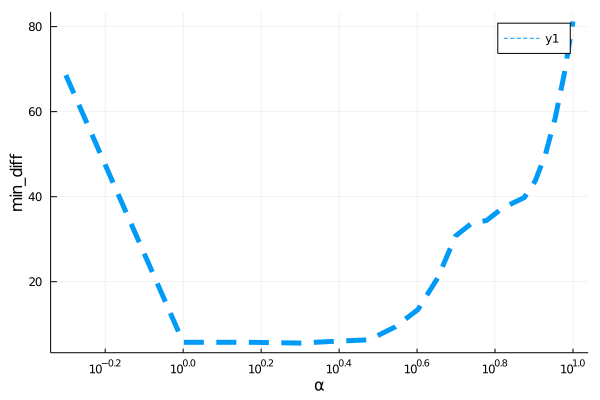

Data behind this chart, as committed beside it:
para, error
0.5, 68.6
1.0, 5.75
1.5, 5.743
2.0, 5.566
2.5, 6.039
3.0, 6.328
3.5, 9.384
4.0, 13.44
4.5, 20.92
5.0, 30.78
5.5, 33.77
6.0, 34.4
6.5, 36.86
7.0, 38.48
7.5, 39.79
8.0, 43.69
8.5, 49.97
9.0, 58.44
9.5, 68.91
10.0, 81.21
